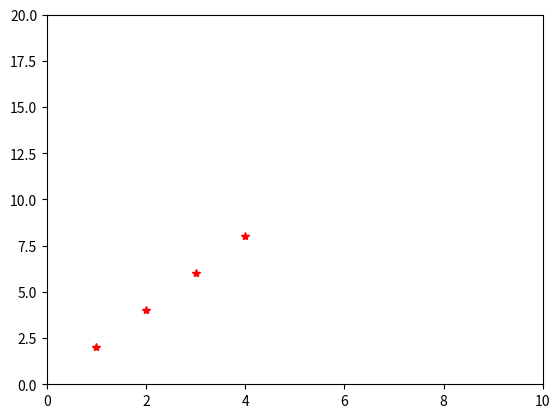

Python code for this plot:
import matplotlib.pyplot as plt

plt.plot([1, 2, 3, 4], [2, 4, 6, 8], 'r*')  # 表示点为红色，*表示点为*
plt.axis([0, 10, 0, 20]) # 表示坐标轴的范围
plt.show()
